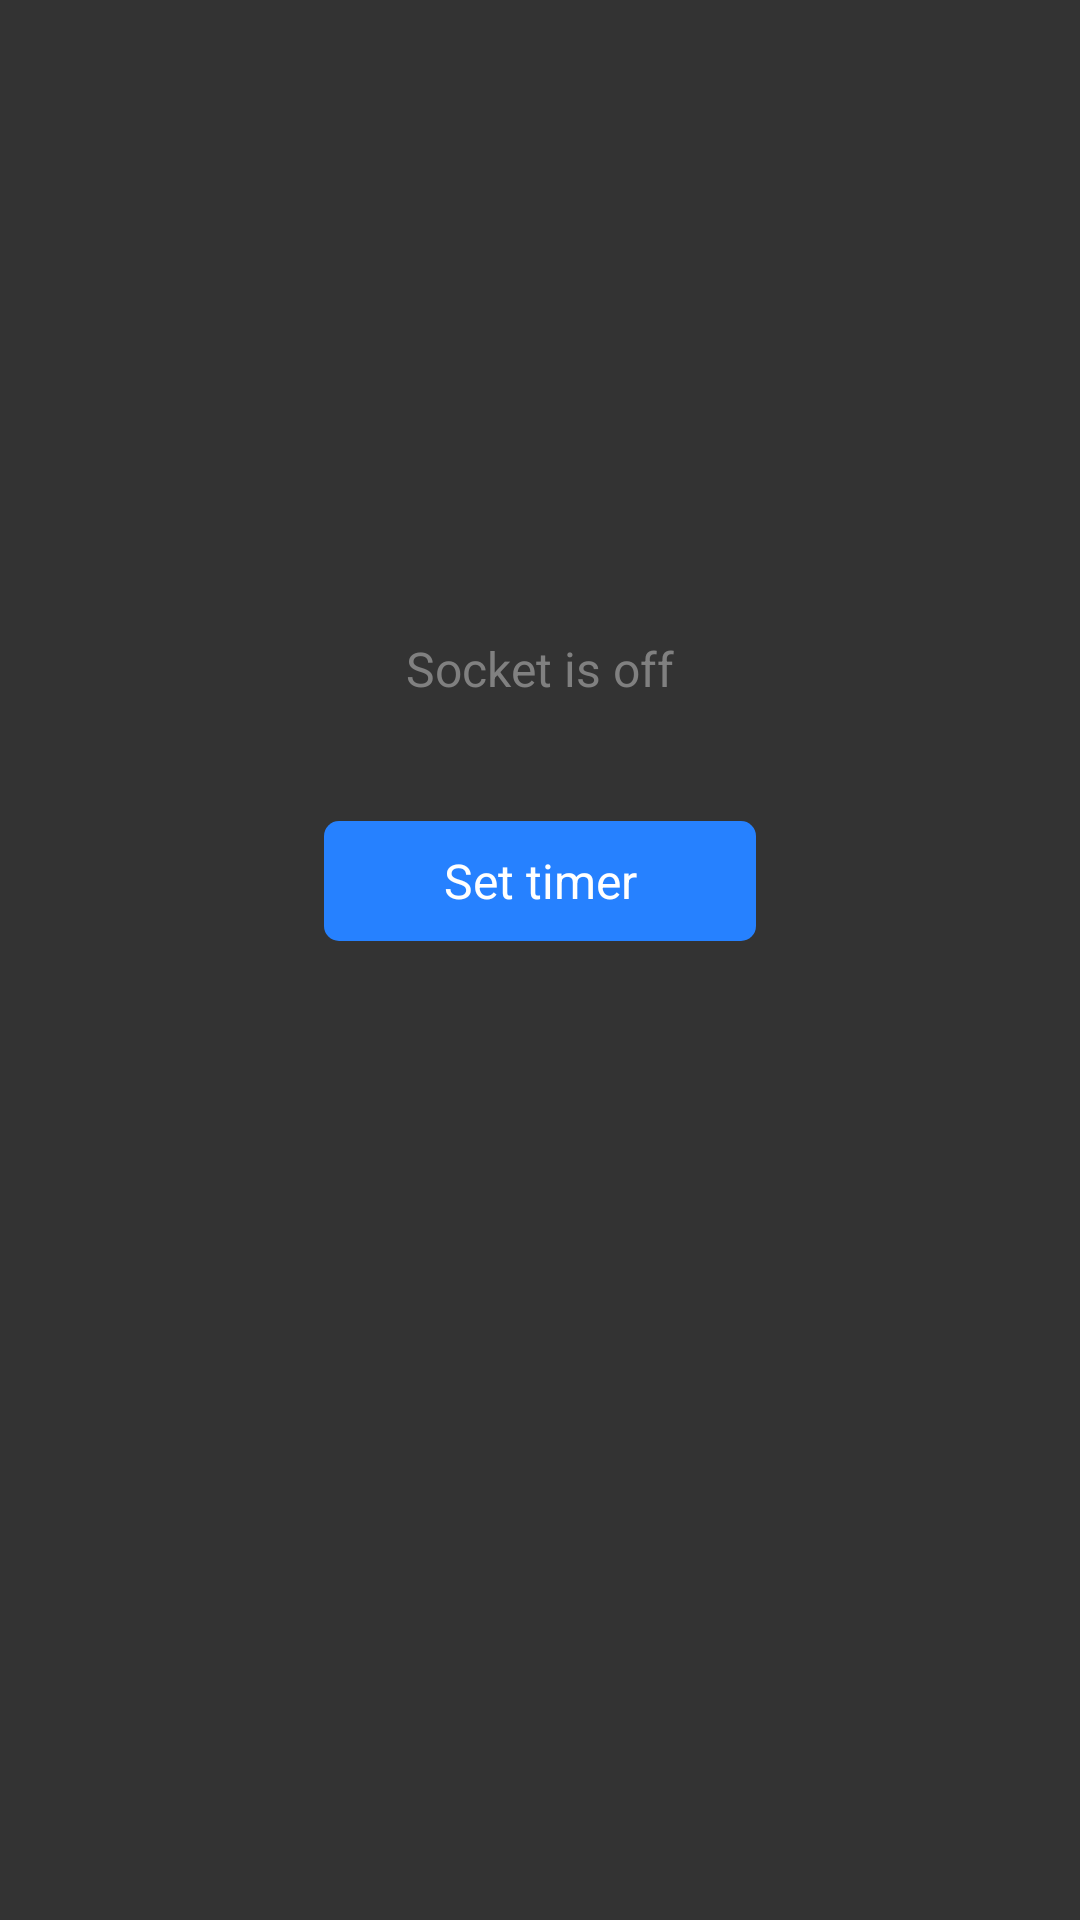

Produce the Android XML layout that renders to this screen, including the resource entries it uses.
<!-- AndroidManifest.xml: application theme LaunchActivityTheme -->
<!-- res/layout/fragment_switch_pro.xml -->
<?xml version="1.0" encoding="utf-8"?>
<androidx.constraintlayout.widget.ConstraintLayout xmlns:android="http://schemas.android.com/apk/res/android"
    xmlns:app="http://schemas.android.com/apk/res-auto"
    android:id="@+id/cl_switch_bg"
    android:layout_width="match_parent"
    android:layout_height="match_parent"
    android:background="@color/black_333333">

    <ImageView
        android:id="@+id/iv_switch_state"
        android:layout_width="wrap_content"
        android:layout_height="wrap_content"
        android:layout_gravity="center"
        android:onClick="onChangeSwitch"
        android:src="@drawable/plug_switch_off"
        app:layout_constraintBottom_toBottomOf="parent"
        app:layout_constraintLeft_toLeftOf="parent"
        app:layout_constraintRight_toRightOf="parent"
        app:layout_constraintTop_toTopOf="parent"
        app:layout_constraintVertical_bias="0.3" />


    <TextView
        android:id="@+id/tv_switch_state"
        android:layout_width="wrap_content"
        android:layout_height="wrap_content"
        android:layout_marginTop="20dp"
        android:text="Socket is off"
        android:textColor="@color/grey_808080"
        android:textSize="16sp"
        android:visibility="visible"
        app:layout_constraintLeft_toLeftOf="parent"
        app:layout_constraintRight_toRightOf="parent"
        app:layout_constraintTop_toBottomOf="@id/iv_switch_state" />

    <TextView
        android:id="@+id/tv_countdown_tips"
        android:layout_width="wrap_content"
        android:layout_height="wrap_content"
        android:text="@string/countdown_tips_pro"
        android:textColor="@color/grey_808080"
        android:textSize="16sp"
        android:visibility="gone"
        app:layout_constraintLeft_toLeftOf="parent"
        app:layout_constraintRight_toRightOf="parent"
        app:layout_constraintTop_toBottomOf="@id/tv_switch_state" />


    <TextView
        android:id="@+id/tv_timer"
        android:layout_width="0dp"
        android:layout_height="40dp"
        android:layout_marginTop="40dp"
        android:background="@drawable/shape_radius_blue_btn_bg_pro"
        android:clickable="true"
        android:gravity="center"
        android:onClick="onTimer"
        android:text="Set timer"
        android:textColor="@color/white_ffffff"
        android:textSize="16sp"
        app:layout_constraintLeft_toLeftOf="parent"
        app:layout_constraintRight_toRightOf="parent"
        app:layout_constraintTop_toBottomOf="@id/tv_switch_state"
        app:layout_constraintWidth_percent="0.4" />

</androidx.constraintlayout.widget.ConstraintLayout>
<!-- resources referenced by this layout -->
<resources>
  <color name="black_333333">#333333</color>
  <color name="grey_808080">#808080</color>
  <color name="white_ffffff">#ffffff</color>
  <!-- drawable shape_radius_blue_btn_bg_pro (drawable) -->
  <?xml version="1.0" encoding="utf-8"?>
  <shape xmlns:android="http://schemas.android.com/apk/res/android"
      android:shape="rectangle">
      <corners android:radius="5dp" />
      <solid android:color="@color/blue_2681ff" />
  </shape>
  <string name="countdown_tips_pro">Device will turn %s after %s</string>
  <style name="LaunchActivityTheme" parent="android:Theme.Holo.Light.NoActionBar">
          <item name="android:windowBackground">@android:color/transparent</item>
          <item name="android:colorBackground">@android:color/transparent</item>
          <item name="android:colorForeground">@android:color/transparent</item>
      </style>
  <color name="blue_2681ff">#2681ff</color>
</resources>
